Photos from the image-classification dataset "dataset" in the GitHub repository almatov1/potato-python. Its 2 classes are: potato, purslane.

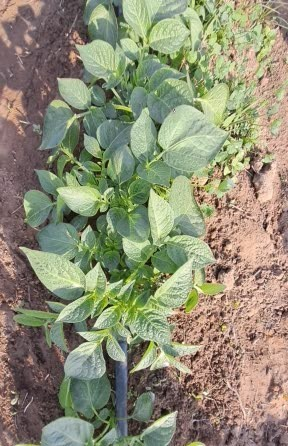
Label: potato

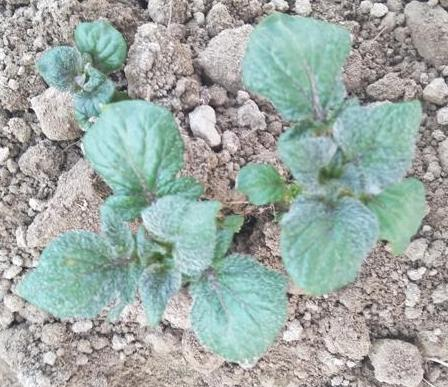
Label: potato

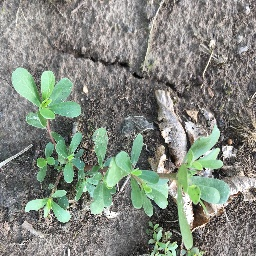
Label: purslane

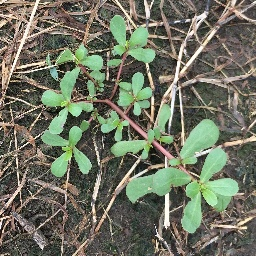
Label: purslane

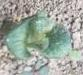
Label: potato

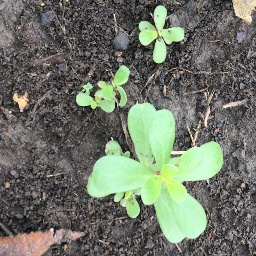
Label: purslane
